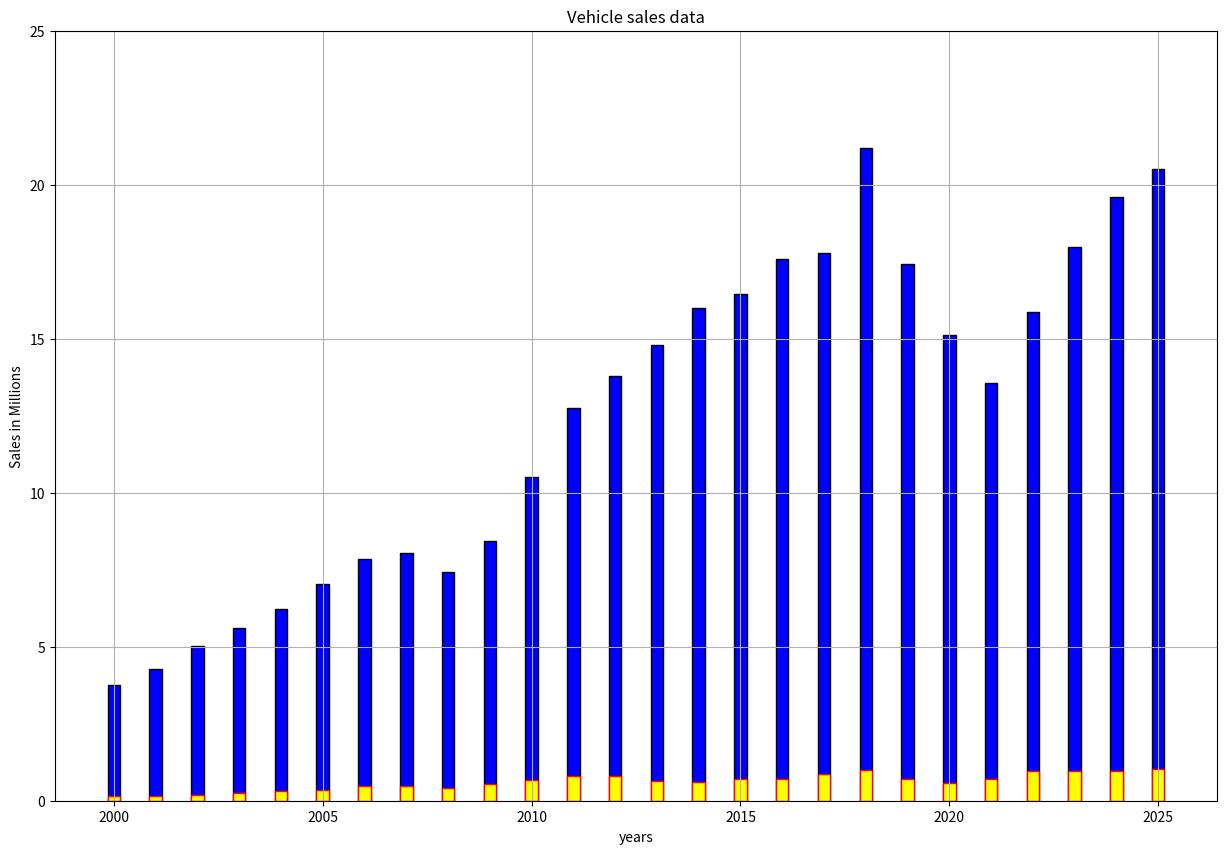

This chart was generated by the following Python code:
import matplotlib.pyplot as plt
# India's Annual Two-Wheeler Domestic Sales (Approx. in Millions)
# Includes Motorcycles, Scooters, and Mopeds

years = list(range(2000, 2026))

# Sales figures in millions of units (approximate based on SIAM data)
two_wheeler_sales = [
    3.76,  # 2000
    4.27,  # 2001
    5.01,  # 2002
    5.62,  # 2003
    6.21,  # 2004
    7.05,  # 2005
    7.86,  # 2006
    8.03,  # 2007 (Impacted by interest rates)
    7.44,  # 2008 (Global recession impact)
    8.42,  # 2009
    10.51, # 2010 (Crossed the 10m mark)
    12.75, # 2011
    13.80, # 2012
    14.81, # 2013
    16.00, # 2014
    16.45, # 2015
    17.59, # 2016
    17.79, # 2017
    21.18, # 2018 (All-time high peak)
    17.42, # 2019 (Slowdown due to insurance/safety norms)
    15.12, # 2020 (Pandemic lockdowns)
    13.57, # 2021 (Supply chain & pandemic impact)
    15.86, # 2022 (Recovery phase)
    17.97, # 2023
    19.61, # 2024
    20.50  # 2025 (Crossed 2 crore mark again post-pandemic)
]

four_wheeler_sales = [
    0.16,  # 2000
    0.15,  # 2001
    0.19,  # 2002
    0.26,  # 2003
    0.33,  # 2004
    0.36,  # 2005
    0.47,  # 2006
    0.49,  # 2007
    0.42,  # 2008 (Global recession dip)
    0.53,  # 2009
    0.68,  # 2010 (Post-recession infrastructure push)
    0.81,  # 2011
    0.79,  # 2012
    0.63,  # 2013 (Stagnant economy)
    0.61,  # 2014
    0.69,  # 2015
    0.71,  # 2016
    0.86,  # 2017
    1.01,  # 2018 (Historical peak before the 2025 record)
    0.72,  # 2019 (Slowdown + BS-VI transition)
    0.57,  # 2020 (Pandemic impact)
    0.72,  # 2021
    0.96,  # 2022 (E-commerce & Infra boom)
    0.97,  # 2023
    0.96,  # 2024
    1.03   # 2025 (New All-time high record)
]
plt.figure(figsize=(15,10))
plt.bar(years,two_wheeler_sales,width=0.3,color='blue',edgecolor='black')
plt.bar(years,four_wheeler_sales,width=0.3,color='yellow',edgecolor='red')
plt.xlabel('years')
plt.ylabel('Sales in Millions')
plt.title('Vehicle sales data')
plt.ylim(0,25)
plt.grid(True)
plt.show()